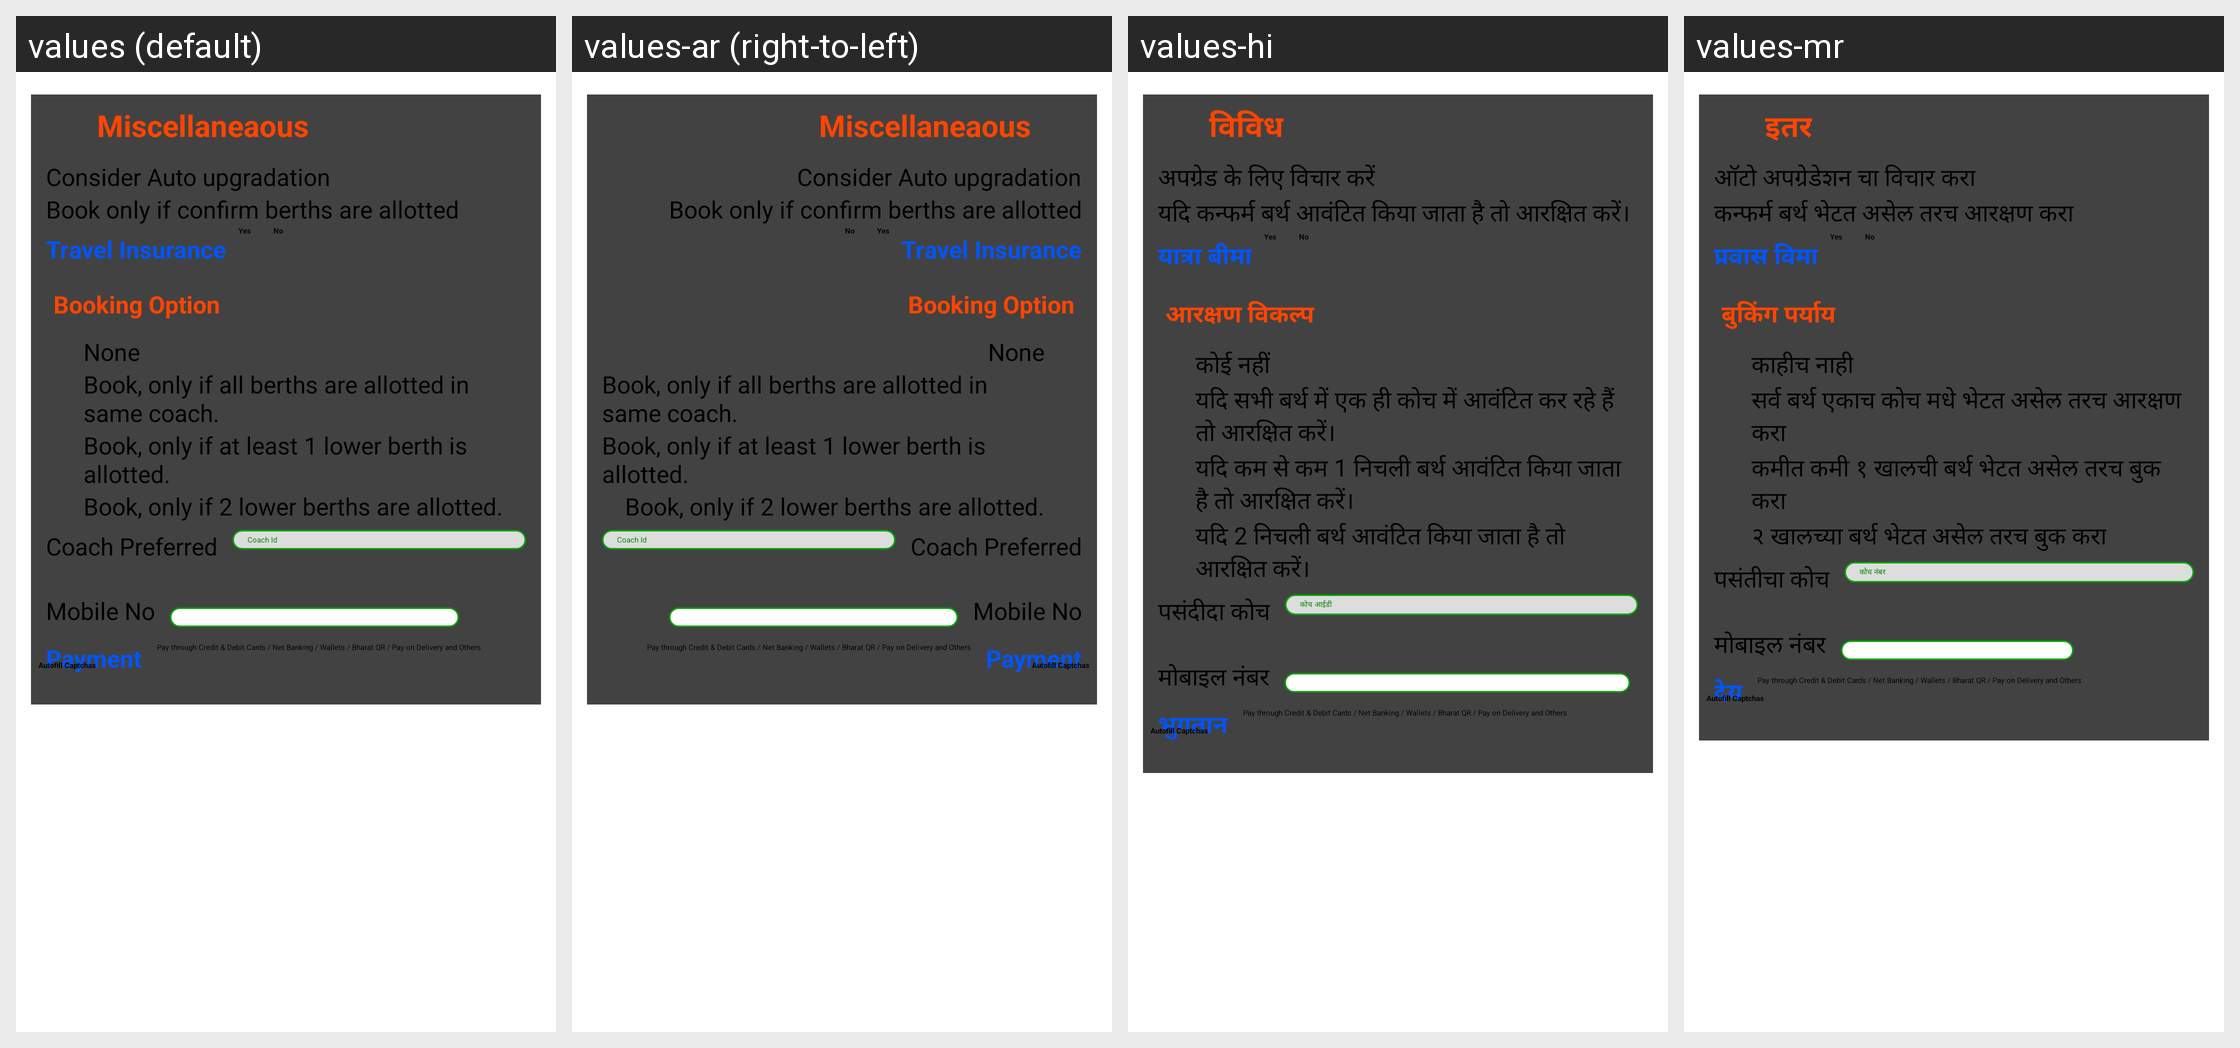

The same Android screen rendered under several of its app's locales, left to right. List the strings drawn on it with the default value and each locale's translation.
Android screen res/layout/rc_misc.xml rendered under 4 locales, left to right: values (default), values-ar (right-to-left), values-hi, values-mr. Device: Nexus 5 (rendered at 1080×1920; each locale shown at half size, 540×960, under a caption strip naming it); theme CustomActionBarTheme.
Other locales in the repository, not shown: values-af, values-am, values-as, values-az, values-be, values-bg, values-bn, values-bs, values-ca, values-cs, values-da, values-de, values-el, values-en-rAU, values-en-rCA, values-en-rGB, values-en-rIN, values-es, values-es-rUS, values-et, values-eu, values-fa, values-fi, values-fr, values-fr-rCA, values-gl, values-gu, values-hr, values-hu, values-hy, values-in, values-is, values-it, values-iw, values-ja, values-ka, values-kk, values-km, values-kn, values-ko, values-ky, values-lo, values-lt, values-lv, values-mk, values-ml, values-mn, values-ms, values-my, values-nb, values-ne, values-nl, values-or, values-pa, values-pl, values-pt, values-pt-rBR, values-pt-rPT, values-ro, values-ru, values-si, values-sk, values-sl, values-sq, values-sr, values-sv, values-sw, values-ta, values-te, values-th, values-tl, values-tr, values-uk, values-ur, values-uz, values-vi, values-zh-rCN, values-zh-rHK, values-zh-rTW, values-zu.
Strings drawn on this screen, with the default value and each locale's value (text and hints the layout hard-codes, and strings that could not be matched under every locale, appear in the picture but are not listed):

miscellaneaous
  values: Miscellaneaous
  values-ar: Miscellaneaous  [not translated; the default value is used]
  values-hi: विविध
  values-mr: इतर

auto_upgradation
  values: Consider Auto upgradation
  values-ar: Consider Auto upgradation  [not translated; the default value is used]
  values-hi: अपग्रेड के लिए विचार करें
  values-mr: ऑटो अपग्रेडेशन चा विचार करा

only_confirm_berths
  values: Book only if confirm berths are allotted
  values-ar: Book only if confirm berths are allotted  [not translated; the default value is used]
  values-hi: यदि कन्फर्म बर्थ आवंटित किया जाता है तो आरक्षित करें।
  values-mr: कन्फर्म बर्थ भेटत असेल तरच आरक्षण करा

travel_insurance
  values: Travel Insurance
  values-ar: Travel Insurance  [not translated; the default value is used]
  values-hi: यात्रा बीमा
  values-mr: प्रवास विमा

booking_option
  values: Booking Option
  values-ar: Booking Option  [not translated; the default value is used]
  values-hi: आरक्षण विकल्प
  values-mr: बुकिंग पर्याय

none
  values: None
  values-ar: None  [not translated; the default value is used]
  values-hi: कोई नहीं
  values-mr: काहीच नाही

booking_opt_1
  values: Book, only if all berths are allotted in same coach.
  values-ar: Book, only if all berths are allotted in same coach.  [not translated; the default value is used]
  values-hi: यदि सभी बर्थ में एक ही कोच में आवंटित कर रहे हैं तो आरक्षित करें।
  values-mr: सर्व बर्थ एकाच कोच मधे भेटत असेल तरच आरक्षण करा

booking_opt_2
  values: Book, only if at least 1 lower berth is allotted.
  values-ar: Book, only if at least 1 lower berth is allotted.  [not translated; the default value is used]
  values-hi: यदि कम से कम 1 निचली बर्थ आवंटित किया जाता है तो आरक्षित करें।
  values-mr: कमीत कमी १ खालची बर्थ भेटत असेल तरच बुक करा

booking_opt_3
  values: Book, only if 2 lower berths are allotted.
  values-ar: Book, only if 2 lower berths are allotted.  [not translated; the default value is used]
  values-hi: यदि 2 निचली बर्थ आवंटित किया जाता है तो आरक्षित करें।
  values-mr: २ खालच्या बर्थ भेटत असेल तरच बुक करा

coach_preferred
  values: Coach Preferred
  values-ar: Coach Preferred  [not translated; the default value is used]
  values-hi: पसंदीदा कोच
  values-mr: पसंतीचा कोच

coach_id
  values: Coach Id
  values-ar: Coach Id  [not translated; the default value is used]
  values-hi: कोच आईडी
  values-mr: कोच नंबर

mobile_no
  values: Mobile No
  values-ar: Mobile No  [not translated; the default value is used]
  values-hi: मोबाइल नंबर
  values-mr: मोबाइल नंबर

mode
  values: Payment
  values-ar: Payment  [not translated; the default value is used]
  values-hi: भुगतान
  values-mr: देय
